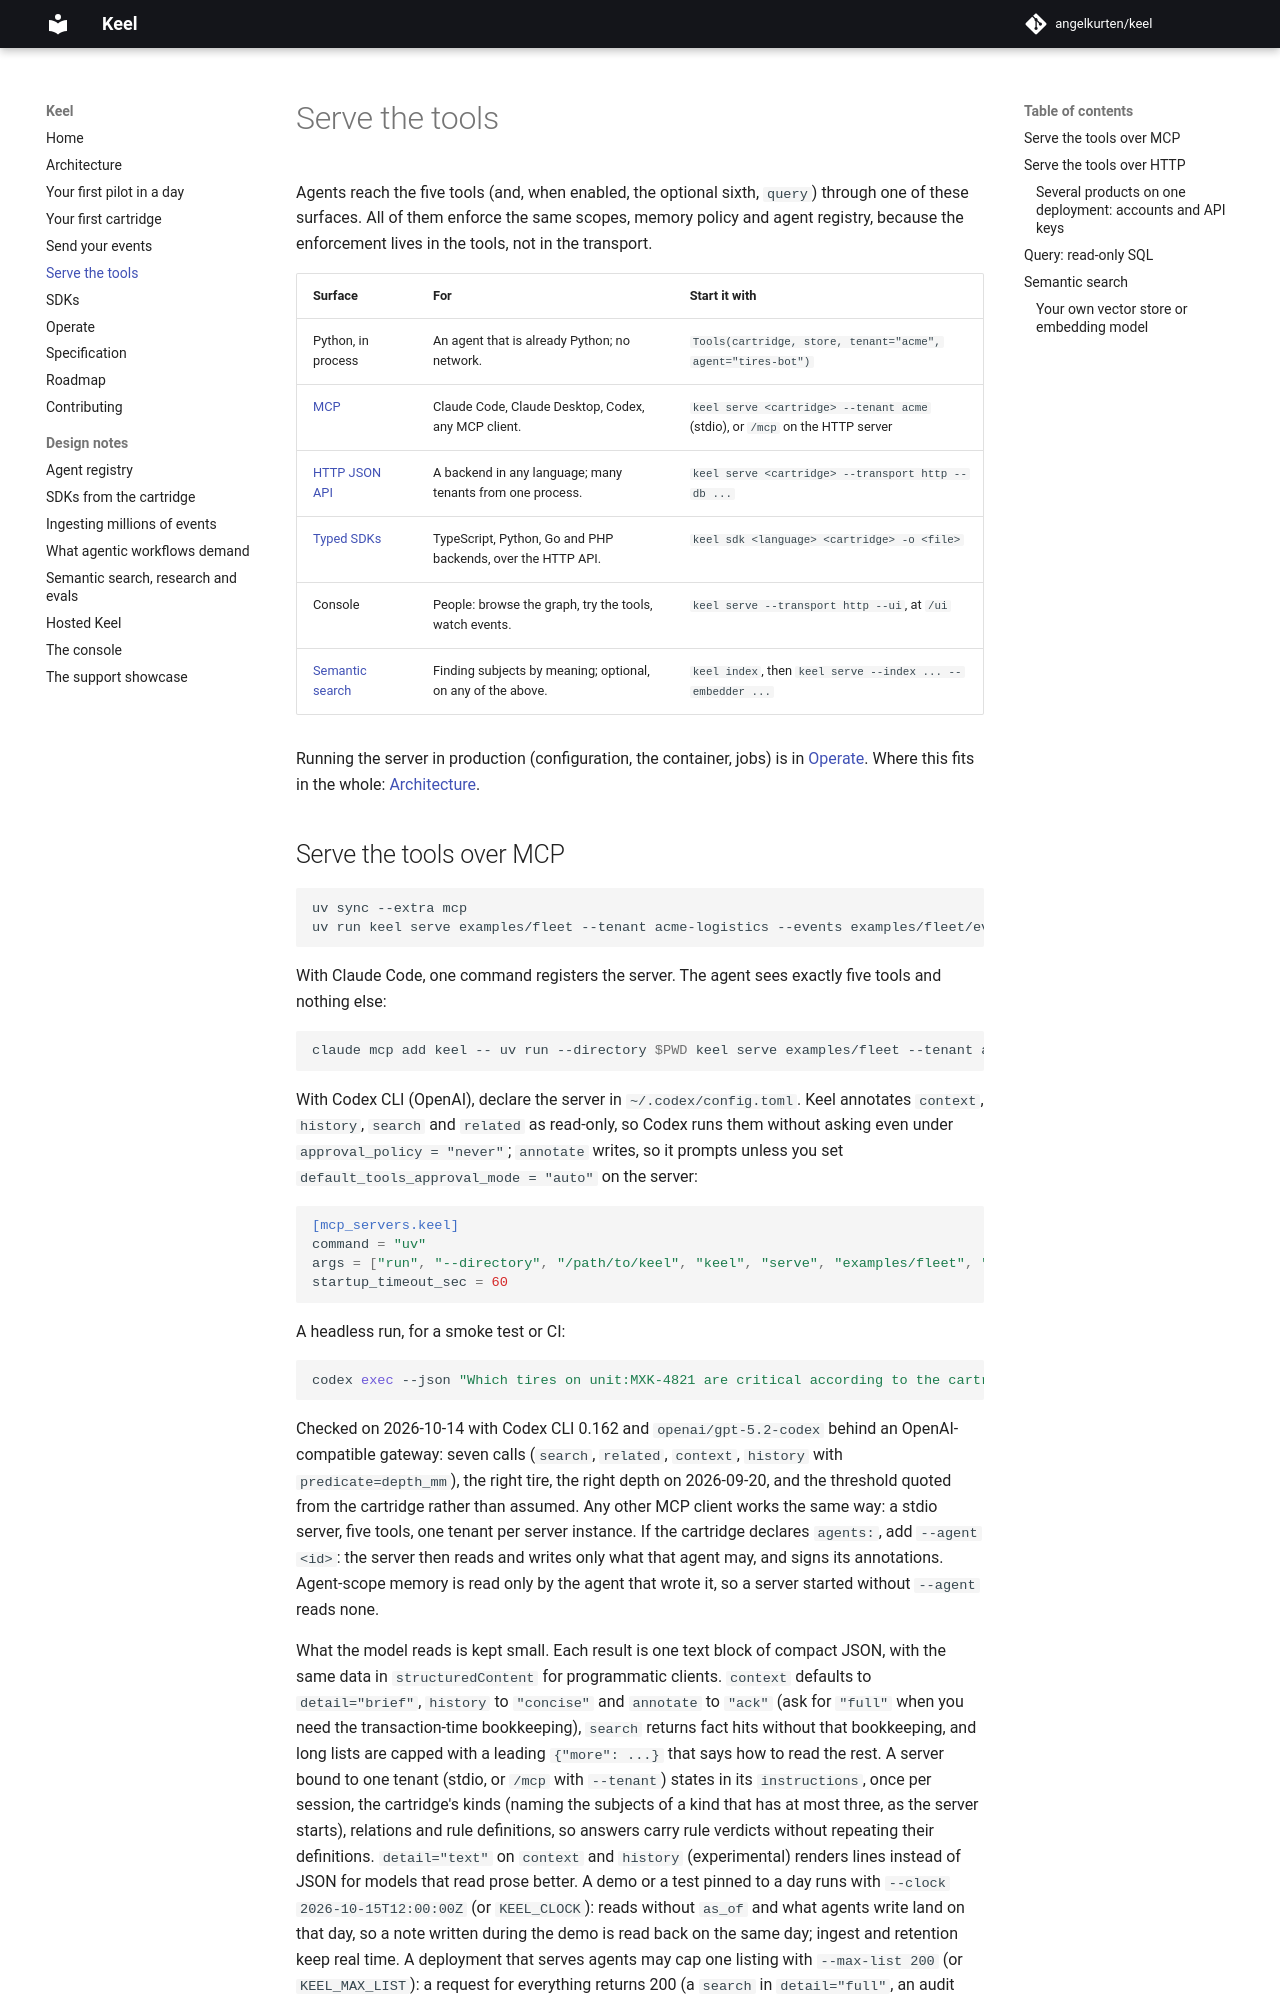

repository: angelkurten/keel · page: docs/serve/index.html · generator: mkdocs

# Serve the tools

Agents reach the five tools (and, when enabled, the optional sixth, `query`) through one of these surfaces. All of them enforce the same scopes, memory policy and agent registry, because the enforcement lives in the tools, not in the transport.

| Surface | For | Start it with |
| --- | --- | --- |
| Python, in process | An agent that is already Python; no network. | `Tools(cartridge, store, tenant="acme", agent="tires-bot")` |
| [MCP](#serve-the-tools-over-mcp) | Claude Code, Claude Desktop, Codex, any MCP client. | `keel serve <cartridge> --tenant acme` (stdio), or `/mcp` on the HTTP server |
| [HTTP JSON API](#serve-the-tools-over-http) | A backend in any language; many tenants from one process. | `keel serve <cartridge> --transport http --db ...` |
| [Typed SDKs](sdks.md) | TypeScript, Python, Go and PHP backends, over the HTTP API. | `keel sdk <language> <cartridge> -o <file>` |
| Console | People: browse the graph, try the tools, watch events. | `keel serve --transport http --ui`, at `/ui` |
| [Semantic search](#semantic-search) | Finding subjects by meaning; optional, on any of the above. | `keel index`, then `keel serve --index ... --embedder ...` |

Running the server in production (configuration, the container, jobs) is in [Operate](operate.md). Where this fits in the whole: [Architecture](architecture.md).
